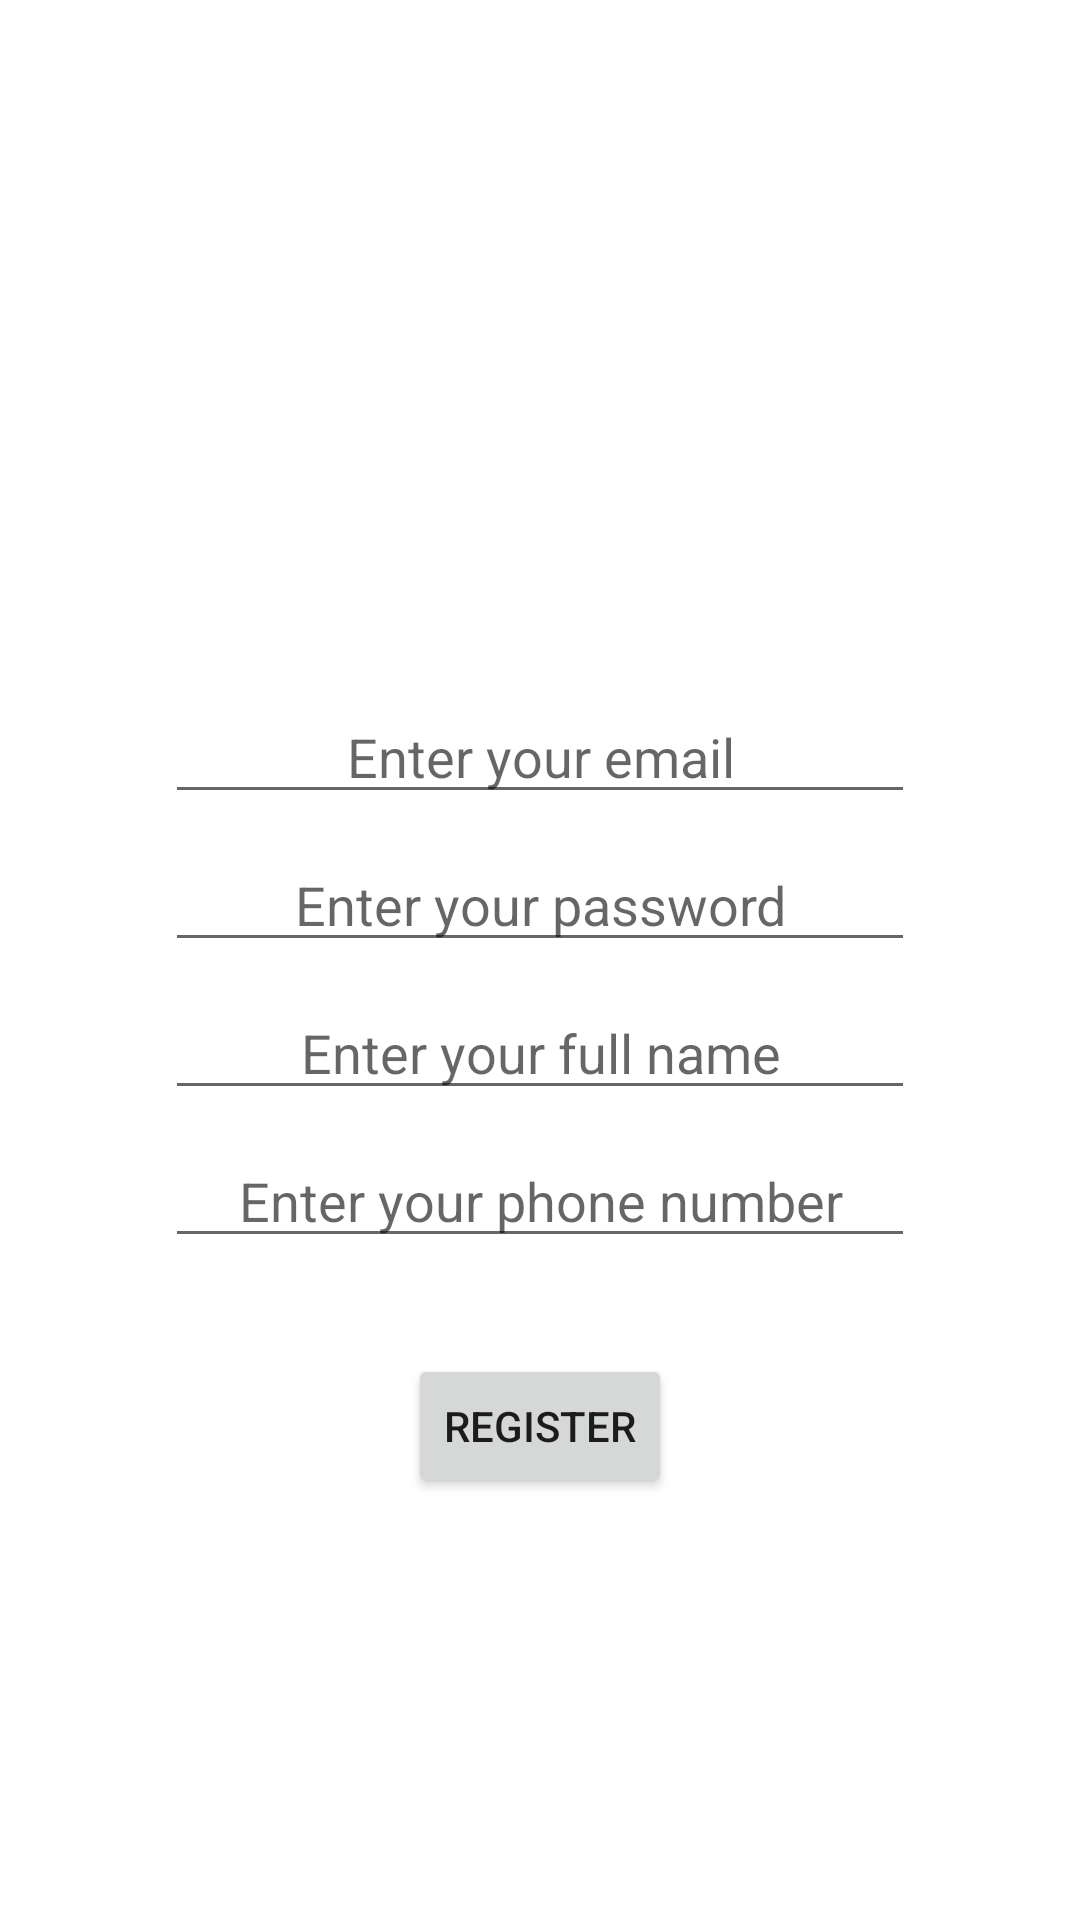

Reconstruct the res/layout file that produces this screen, plus the resources it refers to.
<!-- AndroidManifest.xml: application theme Theme.FindMyPet -->
<!-- res/layout/newuser_fragment.xml -->
<?xml version="1.0" encoding="utf-8"?>
<androidx.constraintlayout.widget.ConstraintLayout xmlns:android="http://schemas.android.com/apk/res/android"
    xmlns:app="http://schemas.android.com/apk/res-auto"
    xmlns:tools="http://schemas.android.com/tools"
    android:layout_width="match_parent"
    android:layout_height="match_parent">

    <EditText
        android:id="@+id/fragment_newuser_email"
        android:layout_width="wrap_content"
        android:layout_height="wrap_content"
        android:layout_marginTop="230dp"
        android:width="250dp"
        android:gravity="center_horizontal"
        android:hint="@string/enter_your_email_placeholder"
        android:inputType="textEmailAddress"
        android:singleLine="true"
        app:layout_constraintEnd_toEndOf="parent"
        app:layout_constraintHorizontal_bias="0.5"
        app:layout_constraintStart_toStartOf="parent"
        app:layout_constraintTop_toTopOf="parent"
        app:layout_constraintVertical_bias="0.4" />

    <EditText
        android:id="@+id/fragment_newuser_password"
        android:layout_width="wrap_content"
        android:layout_height="wrap_content"
        android:layout_marginTop="8dp"
        android:width="250dp"
        android:gravity="center_horizontal"
        android:hint="@string/enter_your_password_placeholder"
        android:inputType="textPassword"
        android:singleLine="true"
        app:layout_constraintEnd_toEndOf="parent"
        app:layout_constraintStart_toStartOf="parent"
        app:layout_constraintTop_toBottomOf="@+id/fragment_newuser_email" />

    <Button
        android:id="@+id/fragment_newuser_register_button"
        android:layout_width="wrap_content"
        android:layout_height="wrap_content"
        android:layout_marginTop="32dp"
        android:text="@string/register"
        app:layout_constraintEnd_toEndOf="parent"
        app:layout_constraintStart_toStartOf="parent"
        app:layout_constraintTop_toBottomOf="@+id/fragment_newuser_phonenumber_edittext" />

    <EditText
        android:id="@+id/fragment_newuser_phonenumber_edittext"
        android:layout_width="wrap_content"
        android:layout_height="wrap_content"
        android:layout_marginTop="8dp"
        android:width="250dp"
        android:ems="10"
        android:gravity="center_horizontal"
        android:hint="@string/enter_your_phone_number"
        android:inputType="phone"
        android:singleLine="true"
        app:layout_constraintEnd_toEndOf="parent"
        app:layout_constraintStart_toStartOf="parent"
        app:layout_constraintTop_toBottomOf="@+id/fragment_newuser_name_edittext" />

    <EditText
        android:id="@+id/fragment_newuser_name_edittext"
        android:layout_width="wrap_content"
        android:layout_height="wrap_content"
        android:layout_marginTop="8dp"
        android:width="250dp"
        android:gravity="center_horizontal"
        android:hint="@string/enter_your_name"
        android:singleLine="true"
        app:layout_constraintEnd_toEndOf="parent"
        app:layout_constraintStart_toStartOf="parent"
        app:layout_constraintTop_toBottomOf="@+id/fragment_newuser_password" />

</androidx.constraintlayout.widget.ConstraintLayout>
<!-- resources referenced by this layout -->
<resources>
  <string name="enter_your_email_placeholder">Enter your email</string>
  <string name="enter_your_name">Enter your full name</string>
  <string name="enter_your_password_placeholder">Enter your password</string>
  <string name="enter_your_phone_number">Enter your phone number</string>
  <string name="register">Register</string>
  <style name="Theme.FindMyPet" parent="Theme.MaterialComponents.DayNight.DarkActionBar">
          
          <item name="colorPrimary">@color/purple_500</item>
          <item name="colorPrimaryVariant">@color/purple_700</item>
          <item name="colorOnPrimary">@color/white</item>
          
          <item name="colorSecondary">@color/teal_200</item>
          <item name="colorSecondaryVariant">@color/teal_700</item>
          <item name="colorOnSecondary">@color/black</item>
          
          <item name="android:statusBarColor" tools:targetApi="l">?attr/colorPrimaryVariant</item>
          
      </style>
  <!-- not gathered from this repository: default colours our renderer supplied (Android Studio template values) -->
  <color name="purple_500">#FF6200EE</color>
  <color name="purple_700">#FF3700B3</color>
  <color name="teal_200">#FF03DAC5</color>
  <color name="teal_700">#FF018786</color>
  <color name="black">#FF000000</color>
  <color name="white">#FFFFFFFF</color>
</resources>
